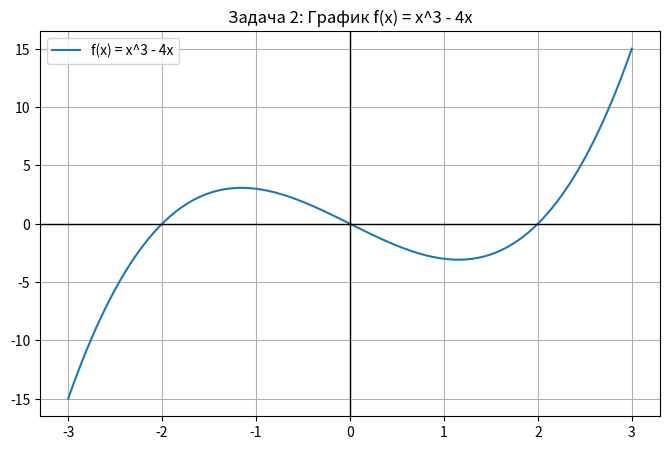
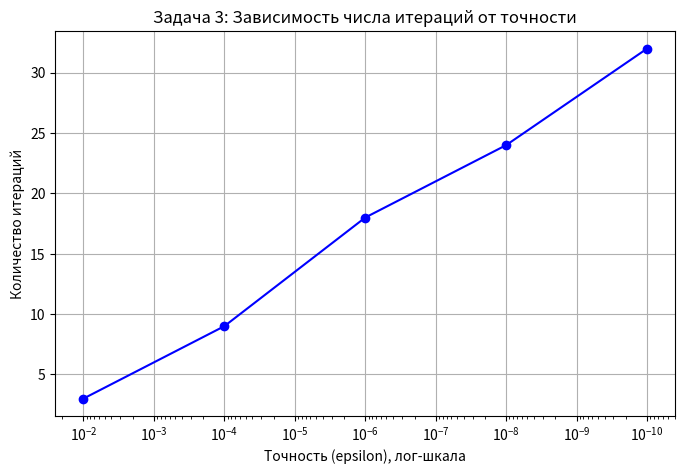

Generate these figures, in order, with matplotlib:
import math
import numpy as np
import matplotlib.pyplot as plt

def bisection(f, a, b, eps, max_iter=100):
    if f(a) * f(b) > 0:
        raise ValueError("Нет смены знака на концах интервала")
    
    journal = []
    for k in range(1, max_iter + 1):
        c = (a + b) / 2
        fc = f(c)
        journal.append((k, a, b, c, fc, b - a))
        
        if abs(fc) < eps or (b - a) / 2 < eps:
            break
            
        if f(a) * fc < 0:
            b = c
        else:
            a = c
            
    return c, journal

# ==========================================
# ЗАДАЧА 1
# ==========================================

def f1(x):
    return x**3 - 2*x - 5

print(f"f(2) = {f1(2)}")
print(f"f(3) = {f1(3)}")

root1, journal1 = bisection(f1, 2, 3, 1e-6)

print(f"\n{'k':<3} | {'a':<10} | {'b':<10} | {'c':<10} | {'f(c)':<12} | {'b-a'}")
print("-" * 65)
for row in journal1:
    print(f"{row[0]:<3} | {row[1]:<10.6f} | {row[2]:<10.6f} | {row[3]:<10.6f} | {row[4]:<12.6e} | {row[5]:.6f}")

print(f"\nНайденный корень: {root1:.6f}")
print(f"Значение функции: {f1(root1):.2e} (должно быть < 1e-6)")

# ==========================================
# ЗАДАЧА 2
# ==========================================

def f2(x):
    return x**3 - 4*x

x_vals = np.linspace(-3, 3, 100)
plt.figure(figsize=(8, 5))
plt.plot(x_vals, f2(x_vals), label='f(x) = x^3 - 4x')
plt.axhline(0, color='black', linewidth=1)
plt.axvline(0, color='black', linewidth=1)
plt.grid(True)
plt.legend()
plt.title("Задача 2: График f(x) = x^3 - 4x")
plt.show()

print("Значения функции в точках:")
for val in [-3, -2, -1, 0, 1, 2, 3]:
    print(f"f({val}) = {f2(val)}")

intervals = [(-3, -1), (-1, 1), (1, 3)]
analytical = [-2, 0, 2]

print(f"\n{'Интервал':<12} | {'Числ. корень':<12} | {'Аналит.':<8} | {'|Δ|':<10} | {'Итераций'}")
print("-" * 65)
for i, (a, b) in enumerate(intervals):
    root, journal = bisection(f2, a, b, 1e-8)
    delta = abs(root - analytical[i])
    print(f"[{a}, {b}]".ljust(12) + f" | {root:<12.6f} | {analytical[i]:<8} | {delta:<10.2e} | {len(journal)}")

try:
    root_all, _ = bisection(f2, -3, 3, 1e-8)
    print(f"\nБисекция на [-3, 3] целиком нашла корень: {root_all:.6f}")
except ValueError as e:
    print(f"\nОшибка: {e}")

# ==========================================
# ЗАДАЧА 3
# ==========================================

def f3(x):
    return math.exp(x) - 3*x

print(f"f(0) = {f3(0):.4f} > 0")
print(f"f(1) = {f3(1):.4f} < 0")

epsilons = [1e-2, 1e-4, 1e-6, 1e-8, 1e-10]
iters = []

print(f"\n{'EPS':<8} | {'Итераций':<10} | {'Длина интервала':<16} | {'|f(c)|'}")
print("-" * 65)

for eps in epsilons:
    root, journal = bisection(f3, 0, 1, eps)
    iters.append(len(journal))
    print(f"{eps:<8.0e} | {len(journal):<10} | {journal[-1][5]:<16.2e} | {abs(f3(root)):.2e}")

plt.figure(figsize=(8, 5))
plt.plot(epsilons, iters, marker='o', linestyle='-', color='b')
plt.xscale('log')
plt.xlabel('Точность (epsilon), лог-шкала')
plt.ylabel('Количество итераций')
plt.title('Задача 3: Зависимость числа итераций от точности')
plt.gca().invert_xaxis()
plt.grid(True)
plt.show()
